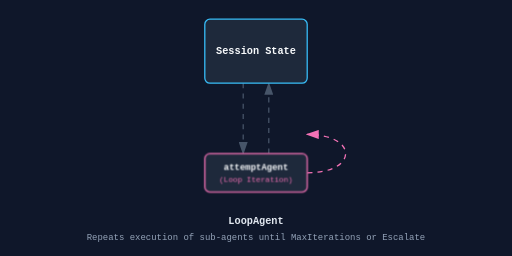
t = 0.00 s
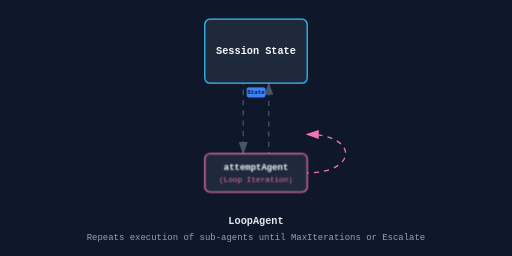
t = 0.65 s
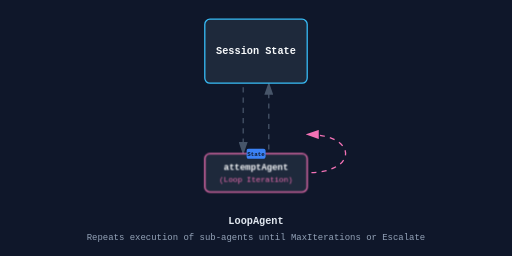
t = 1.40 s
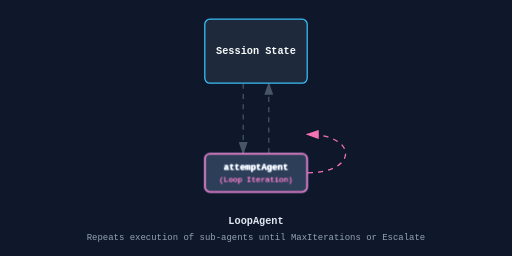
t = 2.05 s
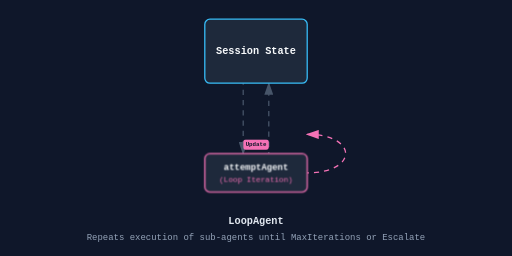
t = 2.65 s
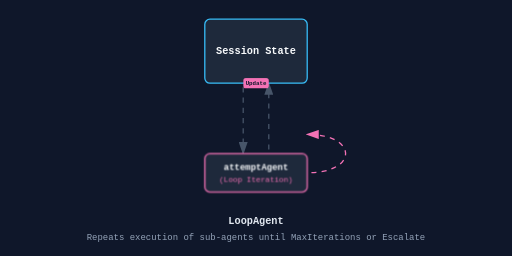
t = 3.40 s

The animated SVG that drew these frames (rendered in a browser with its animation timeline set to each time). Animation: 5 CSS @keyframes rules; one cycle of 4.00 s, repeats indefinitely.

<svg xmlns="http://www.w3.org/2000/svg" viewBox="0 0 800 400" width="100%" height="100%">
  <defs>
    <style>
      text { font-family: monospace; }
      .box-session { fill: #1e293b; stroke: #38bdf8; stroke-width: 2; rx: 8; }
      .box-agent { fill: #1e293b; stroke: #f472b6; stroke-width: 2; rx: 8; }
      .packet { rx: 4; }
      
      @keyframes dashFlow { to { stroke-dashoffset: -16; } }

      /* Loop Cycle */
      @keyframes packetToAg {
        0%, 5% { transform: translate(400px, 130px); opacity: 0; }
        10% { transform: translate(400px, 130px); opacity: 1; }
        35% { transform: translate(400px, 240px); opacity: 1; }
        40%, 100% { transform: translate(400px, 240px); opacity: 0; }
      }

      @keyframes packetFromAg {
        0%, 55% { transform: translate(400px, 240px); opacity: 0; }
        60% { transform: translate(400px, 240px); opacity: 1; }
        85% { transform: translate(400px, 130px); opacity: 1; }
        90%, 100% { transform: translate(400px, 130px); opacity: 0; }
      }

      @keyframes blinkNode {
        0%, 35% { filter: brightness(1); }
        40%, 55% { filter: brightness(1.5); }
        60%, 100% { filter: brightness(1); }
      }

      /* Iteration counter */
      @keyframes iterCounter {
        0%, 90% { opacity: 1; content: "Iter: 1"; }
        100% { opacity: 1; content: "Iter: 2"; }
      }

      .anim-packet-to { animation: packetToAg 4s ease-in-out infinite; }
      .anim-packet-from { animation: packetFromAg 4s ease-in-out infinite; }
      .node-ag { animation: blinkNode 4s infinite; }
      
      /* Circular loop arrow */
      .arrow-curve { stroke: #f472b6; stroke-width: 2; fill: none; stroke-dasharray: 8 8; animation: dashFlow 1s linear infinite; }
      .arrow-line { stroke: #475569; stroke-width: 2; stroke-dasharray: 8 8; animation: dashFlow 1s linear infinite; }
    </style>
    <marker id="arrowhead" markerWidth="10" markerHeight="7" refX="9" refY="3.5" orient="auto">
      <polygon points="0 0, 10 3.5, 0 7" fill="#475569" />
    </marker>
    <marker id="arrowhead-loop" markerWidth="10" markerHeight="7" refX="9" refY="3.5" orient="auto">
      <polygon points="0 0, 10 3.5, 0 7" fill="#f472b6" />
    </marker>
  </defs>

  <rect width="100%" height="100%" fill="#0f172a" />

  <!-- Paths -->
  <path class="arrow-line" d="M 380 130 L 380 240" marker-end="url(#arrowhead)" />
  <path class="arrow-line" d="M 420 240 L 420 130" marker-end="url(#arrowhead)" />
  
  <!-- Loop Arrow returning back from Agent to itself -->
  <path class="arrow-curve" d="M 480 270 C 560 270, 560 210, 480 210" marker-end="url(#arrowhead-loop)" />

  <!-- Session Box -->
  <g transform="translate(320, 30)">
    <rect class="box-session" width="160" height="100" />
    <text x="80" y="55" fill="#f8fafc" font-size="16" text-anchor="middle" font-weight="bold">Session State</text>
  </g>

  <!-- Agent -->
  <g class="node-ag" transform="translate(320, 240)">
    <rect class="box-agent" width="160" height="60" />
    <text x="80" y="25" fill="#f8fafc" font-size="14" text-anchor="middle" font-weight="bold">attemptAgent</text>
    <text x="80" y="45" fill="#f472b6" font-size="12" text-anchor="middle">(Loop Iteration)</text>
  </g>

  <!-- Packets To -->
  <g class="anim-packet-to">
    <rect class="packet" fill="#3b82f6" width="30" height="16" x="-15" y="-8"/>
    <text fill="#0f172a" font-size="9" text-anchor="middle" y="3" font-weight="bold">State</text>
  </g>

  <!-- Packets From -->
  <g class="anim-packet-from">
    <rect class="packet" fill="#f472b6" width="40" height="16" x="-20" y="-8"/>
    <text fill="#0f172a" font-size="9" text-anchor="middle" y="3" font-weight="bold">Update</text>
  </g>

  <!-- Instruction Texts -->
  <text x="400" y="350" fill="#e2e8f0" font-size="16" text-anchor="middle" font-weight="bold">LoopAgent</text>
  <text x="400" y="375" fill="#94a3b8" font-size="14" text-anchor="middle">Repeats execution of sub-agents until MaxIterations or Escalate</text>
</svg>
